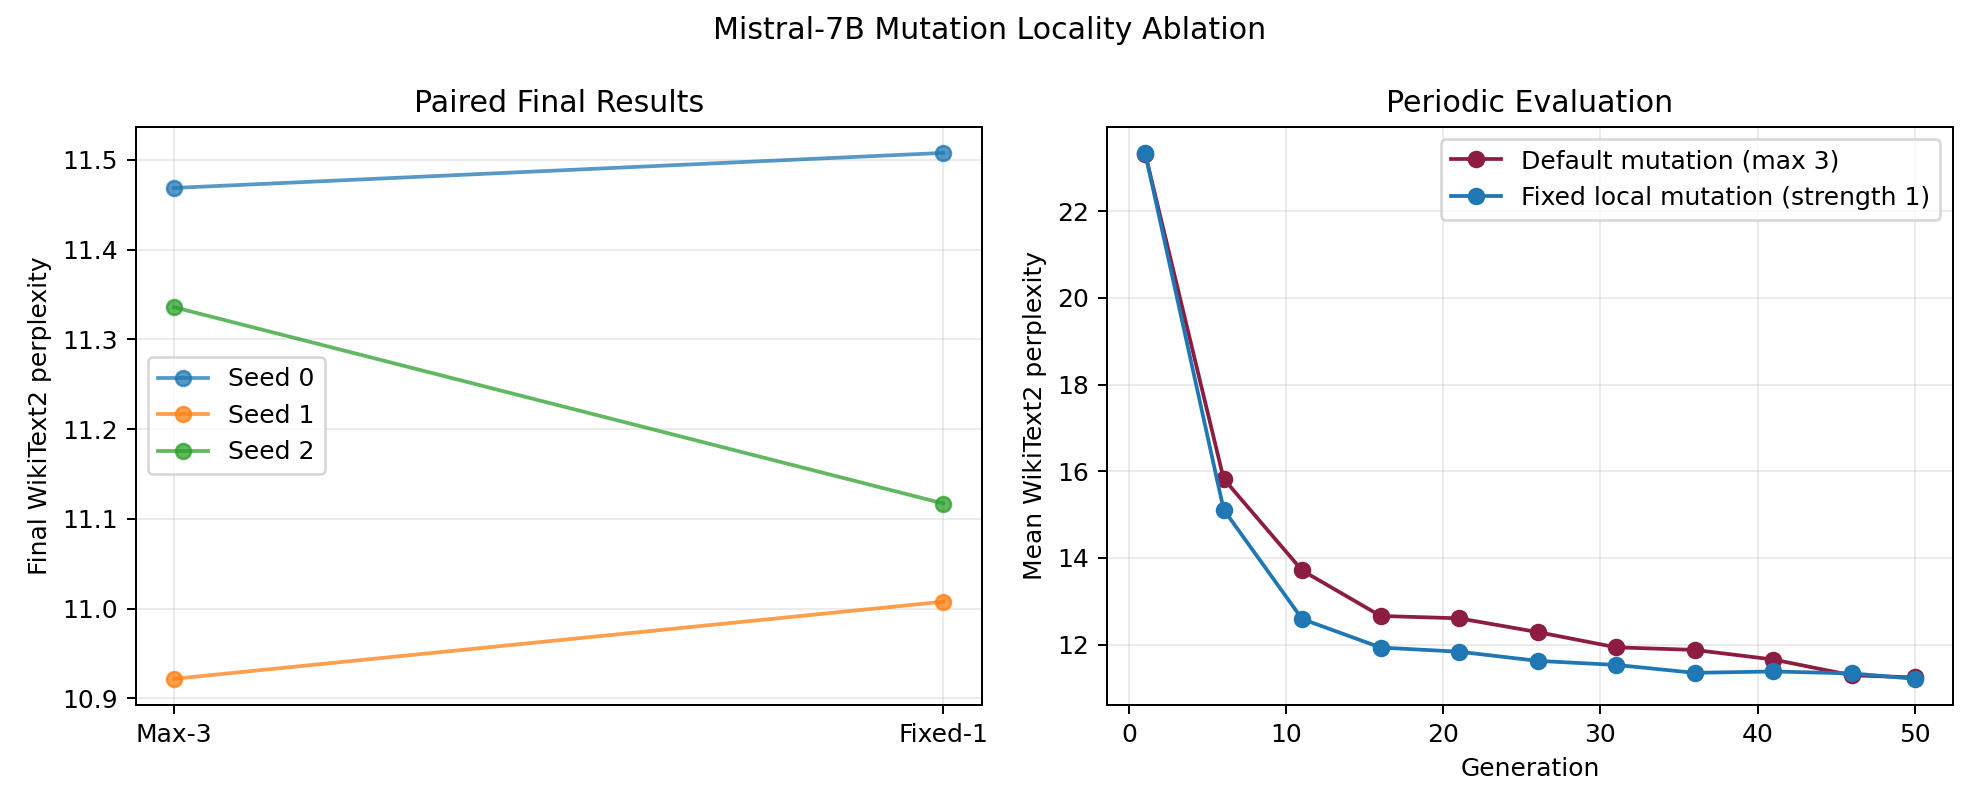

The file beside this chart, header and first rows:
seed, max3_wikitext2_ppl, fixed1_wikitext2_ppl, fixed1_minus_max3_ppl, max3_final_calibration_kl, fixed1_final_calibration_kl, fixed1_minus_max3_kl, max3_runtime_seconds, fixed1_runtime_seconds, attention_mask_jaccard, mlp_mask_jaccard, equal_quant_assignments, quant_modules, quant_bit_l1_distance
0, 11.47, 11.51, 0.03906, 0.6641, 0.6763, 0.01221, 1348, 1253, 0.6, 0.6, 21, 32, 11
1, 10.92, 11.01, 0.08594, 0.5591, 0.5591, 0.0, 1361, 1224, 0.6, 0.7778, 24, 32, 8
2, 11.34, 11.12, -0.2188, 0.6152, 0.6045, -0.01074, 1356, 1280, 0.2308, 0.4545, 19, 32, 13
